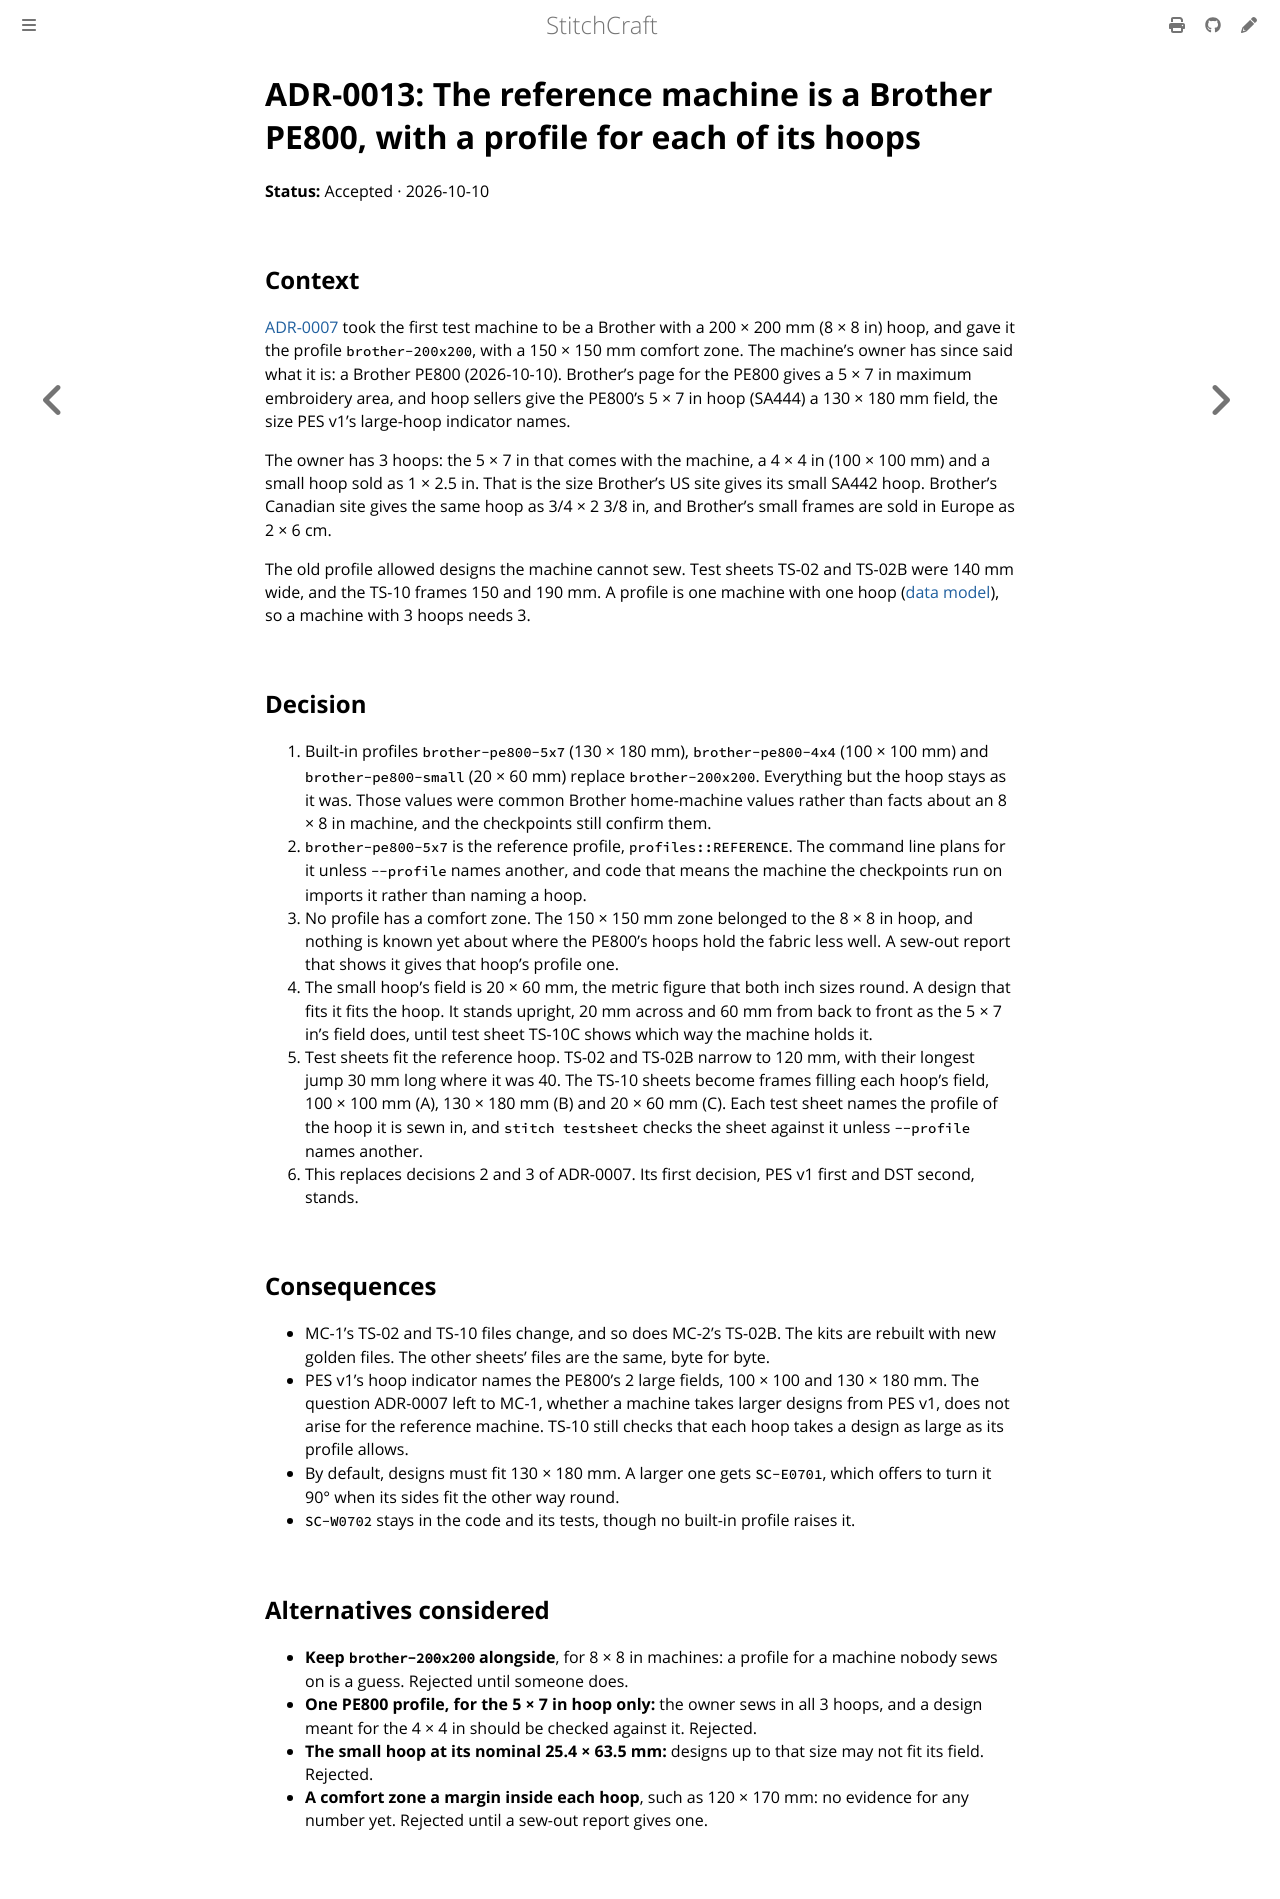

repository: KaboomFox/inkcraft · page: dev/design/adr/0013-brother-pe800-reference-machine.html · generator: mdbook

# ADR-0013: The reference machine is a Brother PE800, with a profile for each of its hoops

<!-- The status line, a label and its value, which the ADR index is checked against. -->
<!-- vale ai-tells.ColonUsage = NO -->
**Status:** Accepted · 2026-10-10
<!-- vale ai-tells.ColonUsage = YES -->

## Context

[ADR-0007](0007-pes-first-brother-profile.md) took the first test machine to be a Brother with a
200 × 200 mm (8 × 8 in) hoop, and gave it the profile `brother-200x200`, with a 150 × 150 mm comfort
zone. The machine's owner has since said what it is: a Brother PE800 (2026-10-10). Brother's page for the
PE800 gives a 5 × 7 in maximum embroidery area, and hoop sellers give the PE800's 5 × 7 in hoop (SA444) a
130 × 180 mm field, the size PES v1's large-hoop indicator names.

The owner has 3 hoops: the 5 × 7 in that comes with the machine, a 4 × 4 in (100 × 100 mm) and a small
hoop sold as 1 × 2.5 in. That is the size Brother's US site gives its small SA442 hoop. Brother's Canadian
site gives the same hoop as 3/4 × 2 3/8 in, and Brother's small frames are sold in Europe as 2 × 6 cm.

The old profile allowed designs the machine cannot sew. Test sheets TS-02 and TS-02B were 140 mm wide,
and the TS-10 frames 150 and 190 mm. A profile is one machine with one hoop
([data model](../data-model.md#machine-profiles)), so a machine with 3 hoops needs 3.

## Decision

1. Built-in profiles `brother-pe800-5x7` (130 × 180 mm), `brother-pe800-4x4` (100 × 100 mm) and
   `brother-pe800-small` (20 × 60 mm) replace `brother-200x200`. Everything but the hoop stays as it was.
   Those values were common Brother home-machine values rather than facts about an 8 × 8 in machine, and
   the checkpoints still confirm them.
2. `brother-pe800-5x7` is the reference profile, `profiles::REFERENCE`. The command line plans for it
   unless `--profile` names another, and code that means the machine the checkpoints run on imports it
   rather than naming a hoop.
3. No profile has a comfort zone. The 150 × 150 mm zone belonged to the 8 × 8 in hoop, and nothing is
   known yet about where the PE800's hoops hold the fabric less well. A sew-out report that
   shows it gives that hoop's profile one.
4. The small hoop's field is 20 × 60 mm, the metric figure that both inch sizes round. A design that fits
   it fits the hoop. It stands upright, 20 mm across and 60 mm from back to front as the 5 × 7 in's
   field does, until test sheet TS-10C shows which way the machine holds it.
5. Test sheets fit the reference hoop. TS-02 and TS-02B narrow to 120 mm, with their longest jump 30 mm
   long where it was 40. The TS-10 sheets become frames filling each hoop's field, 100 × 100 mm (A),
   130 × 180 mm (B) and 20 × 60 mm (C). Each test sheet names the profile of the hoop it is sewn in, and
   `stitch testsheet` checks the sheet against it unless `--profile` names another.
6. This replaces decisions 2 and 3 of ADR-0007. Its first decision, PES v1 first and DST second, stands.

## Consequences

- MC-1's TS-02 and TS-10 files change, and so does MC-2's TS-02B. The kits are rebuilt with new golden
  files. The other sheets' files are the same, byte for byte.
- PES v1's hoop indicator names the PE800's 2 large fields, 100 × 100 and 130 × 180 mm. The question
  ADR-0007 left to MC-1, whether a machine takes larger designs from PES v1, does not arise for the
  reference machine. TS-10 still checks that each hoop takes a design as large as its profile allows.
- By default, designs must fit 130 × 180 mm. A larger one gets `SC-E0701`, which offers to turn it 90°
  when its sides fit the other way round.
- `SC-W0702` stays in the code and its tests, though no built-in profile raises it.

## Alternatives considered

- **Keep `brother-200x200` alongside**, for 8 × 8 in machines: a profile for a machine nobody sews on is
  a guess. Rejected until someone does.
- **One PE800 profile, for the 5 × 7 in hoop only:** the owner sews in all 3 hoops, and a design meant for
  the 4 × 4 in should be checked against it. Rejected.
- **The small hoop at its nominal 25.4 × 63.5 mm:** designs up to that size may not fit its field.
  Rejected.
- **A comfort zone a margin inside each hoop**, such as 120 × 170 mm: no evidence for any number yet.
  Rejected until a sew-out report gives one.
